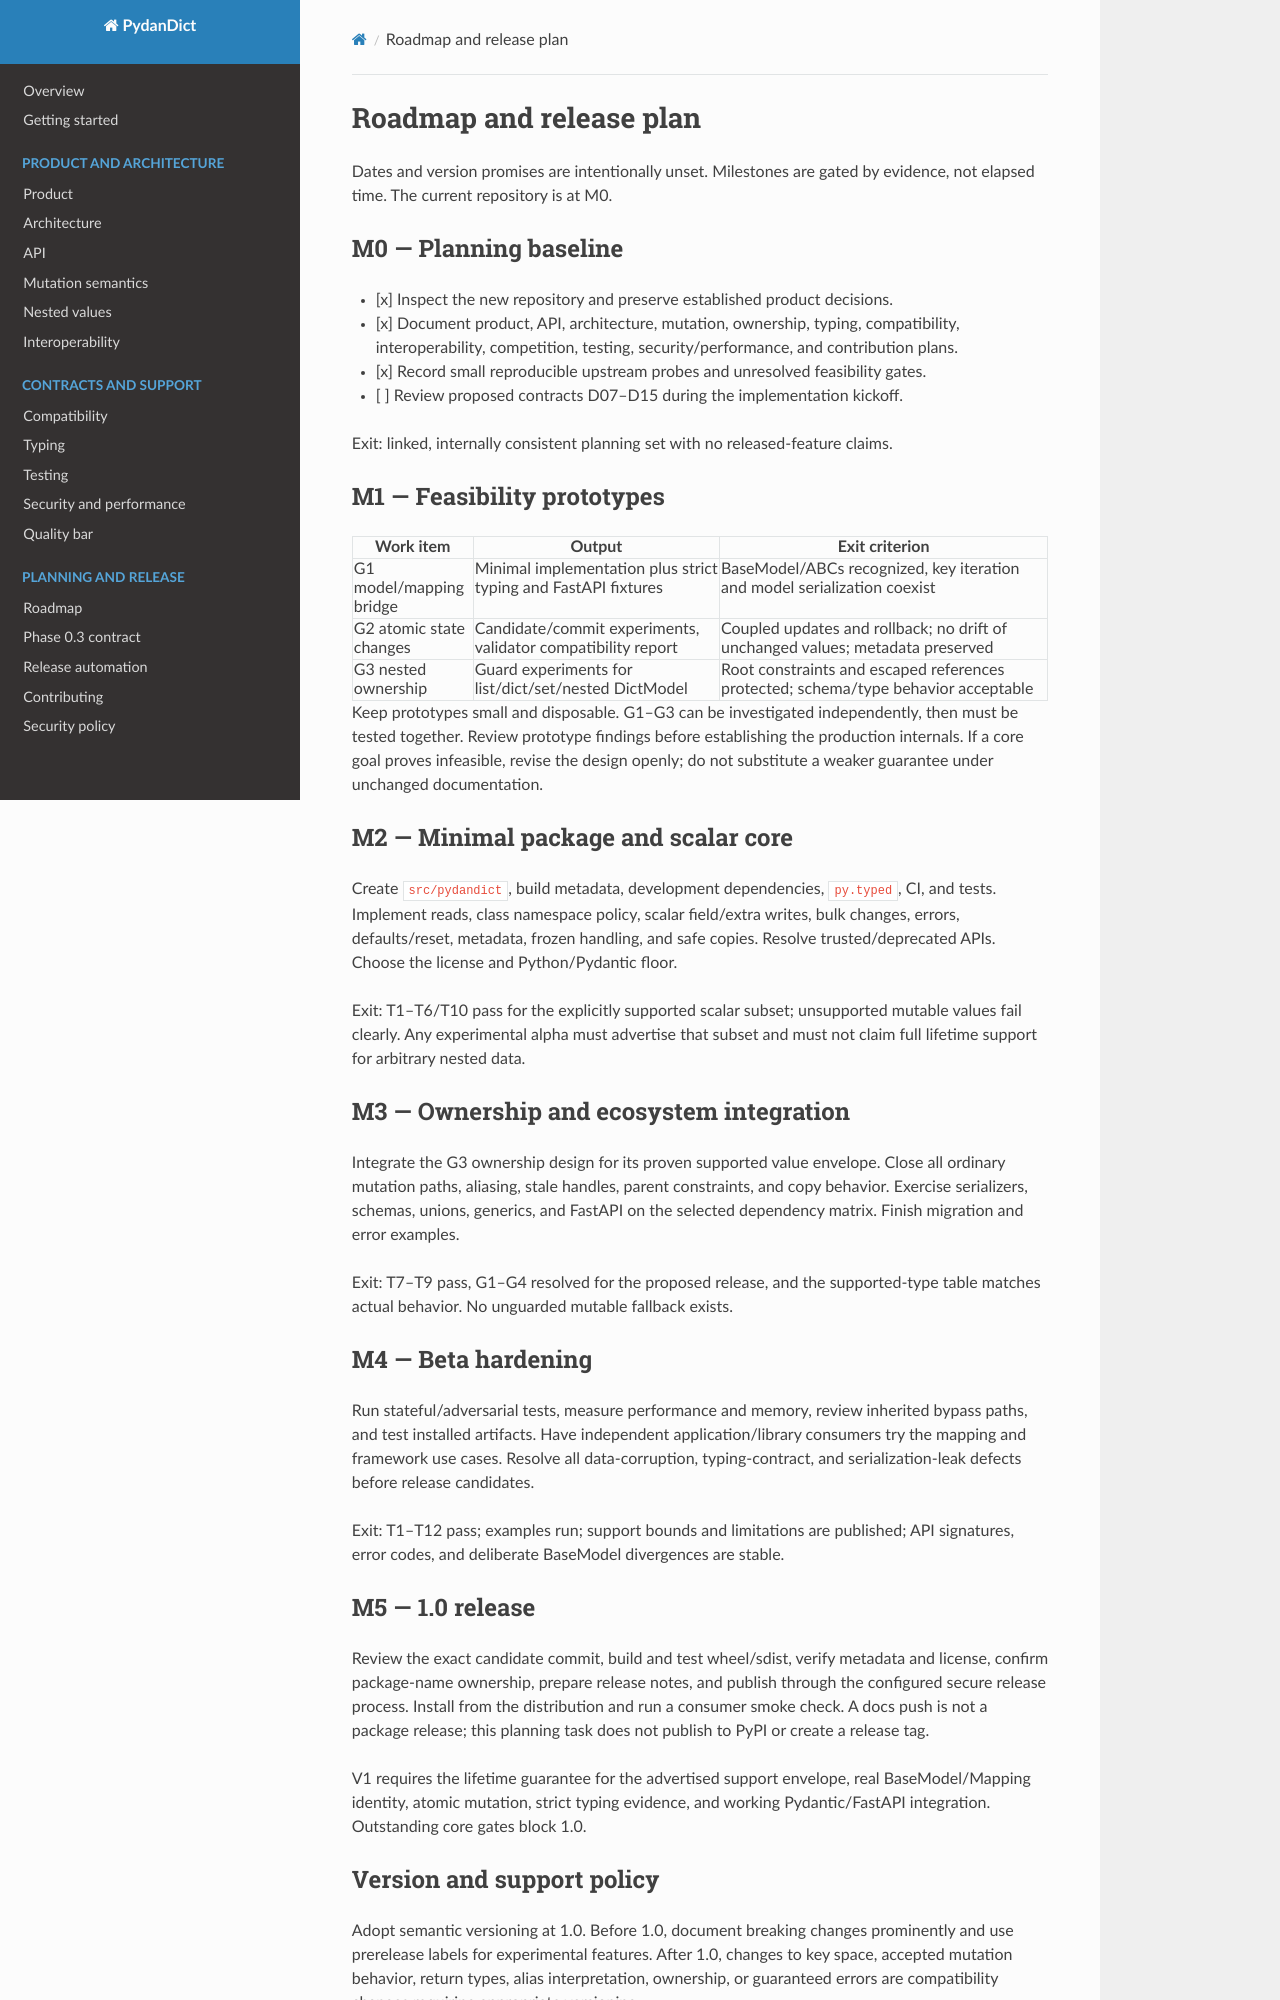

repository: eddiethedean/pydandict · page: roadmap/index.html · generator: mkdocs

# Roadmap and release plan

Dates and version promises are intentionally unset. Milestones are gated by
evidence, not elapsed time. The current repository is at M0.

## M0 — Planning baseline

- [x] Inspect the new repository and preserve established product decisions.
- [x] Document product, API, architecture, mutation, ownership, typing, compatibility,
  interoperability, competition, testing, security/performance, and contribution plans.
- [x] Record small reproducible upstream probes and unresolved feasibility gates.
- [ ] Review proposed contracts D07–D15 during the implementation kickoff.

Exit: linked, internally consistent planning set with no released-feature claims.

## M1 — Feasibility prototypes

| Work item | Output | Exit criterion |
| --- | --- | --- |
| G1 model/mapping bridge | Minimal implementation plus strict typing and FastAPI fixtures | BaseModel/ABCs recognized, key iteration and model serialization coexist |
| G2 atomic state changes | Candidate/commit experiments, validator compatibility report | Coupled updates and rollback; no drift of unchanged values; metadata preserved |
| G3 nested ownership | Guard experiments for list/dict/set/nested DictModel | Root constraints and escaped references protected; schema/type behavior acceptable |

Keep prototypes small and disposable. G1–G3 can be investigated independently,
then must be tested together. Review prototype findings before establishing the
production internals. If a core goal proves infeasible, revise the design openly;
do not substitute a weaker guarantee under unchanged documentation.

## M2 — Minimal package and scalar core

Create `src/pydandict`, build metadata, development dependencies, `py.typed`, CI,
and tests. Implement reads, class namespace policy, scalar field/extra writes,
bulk changes, errors, defaults/reset, metadata, frozen handling, and safe copies.
Resolve trusted/deprecated APIs. Choose the license and Python/Pydantic floor.

Exit: T1–T6/T10 pass for the explicitly supported scalar subset; unsupported
mutable values fail clearly. Any experimental alpha must advertise that subset
and must not claim full lifetime support for arbitrary nested data.

## M3 — Ownership and ecosystem integration

Integrate the G3 ownership design for its proven supported value envelope. Close
all ordinary mutation paths, aliasing, stale handles, parent constraints, and
copy behavior. Exercise serializers, schemas, unions, generics, and FastAPI on
the selected dependency matrix. Finish migration and error examples.

Exit: T7–T9 pass, G1–G4 resolved for the proposed release, and the supported-type
table matches actual behavior. No unguarded mutable fallback exists.

## M4 — Beta hardening

Run stateful/adversarial tests, measure performance and memory, review inherited
bypass paths, and test installed artifacts. Have independent application/library
consumers try the mapping and framework use cases. Resolve all data-corruption,
typing-contract, and serialization-leak defects before release candidates.

Exit: T1–T12 pass; examples run; support bounds and limitations are published;
API signatures, error codes, and deliberate BaseModel divergences are stable.

## M5 — 1.0 release

Review the exact candidate commit, build and test wheel/sdist, verify metadata and
license, confirm package-name ownership, prepare release notes, and publish through
the configured secure release process. Install from the distribution and run a
consumer smoke check. A docs push is not a package release; this planning task
does not publish to PyPI or create a release tag.

V1 requires the lifetime guarantee for the advertised support envelope, real
BaseModel/Mapping identity, atomic mutation, strict typing evidence, and working
Pydantic/FastAPI integration. Outstanding core gates block 1.0.
